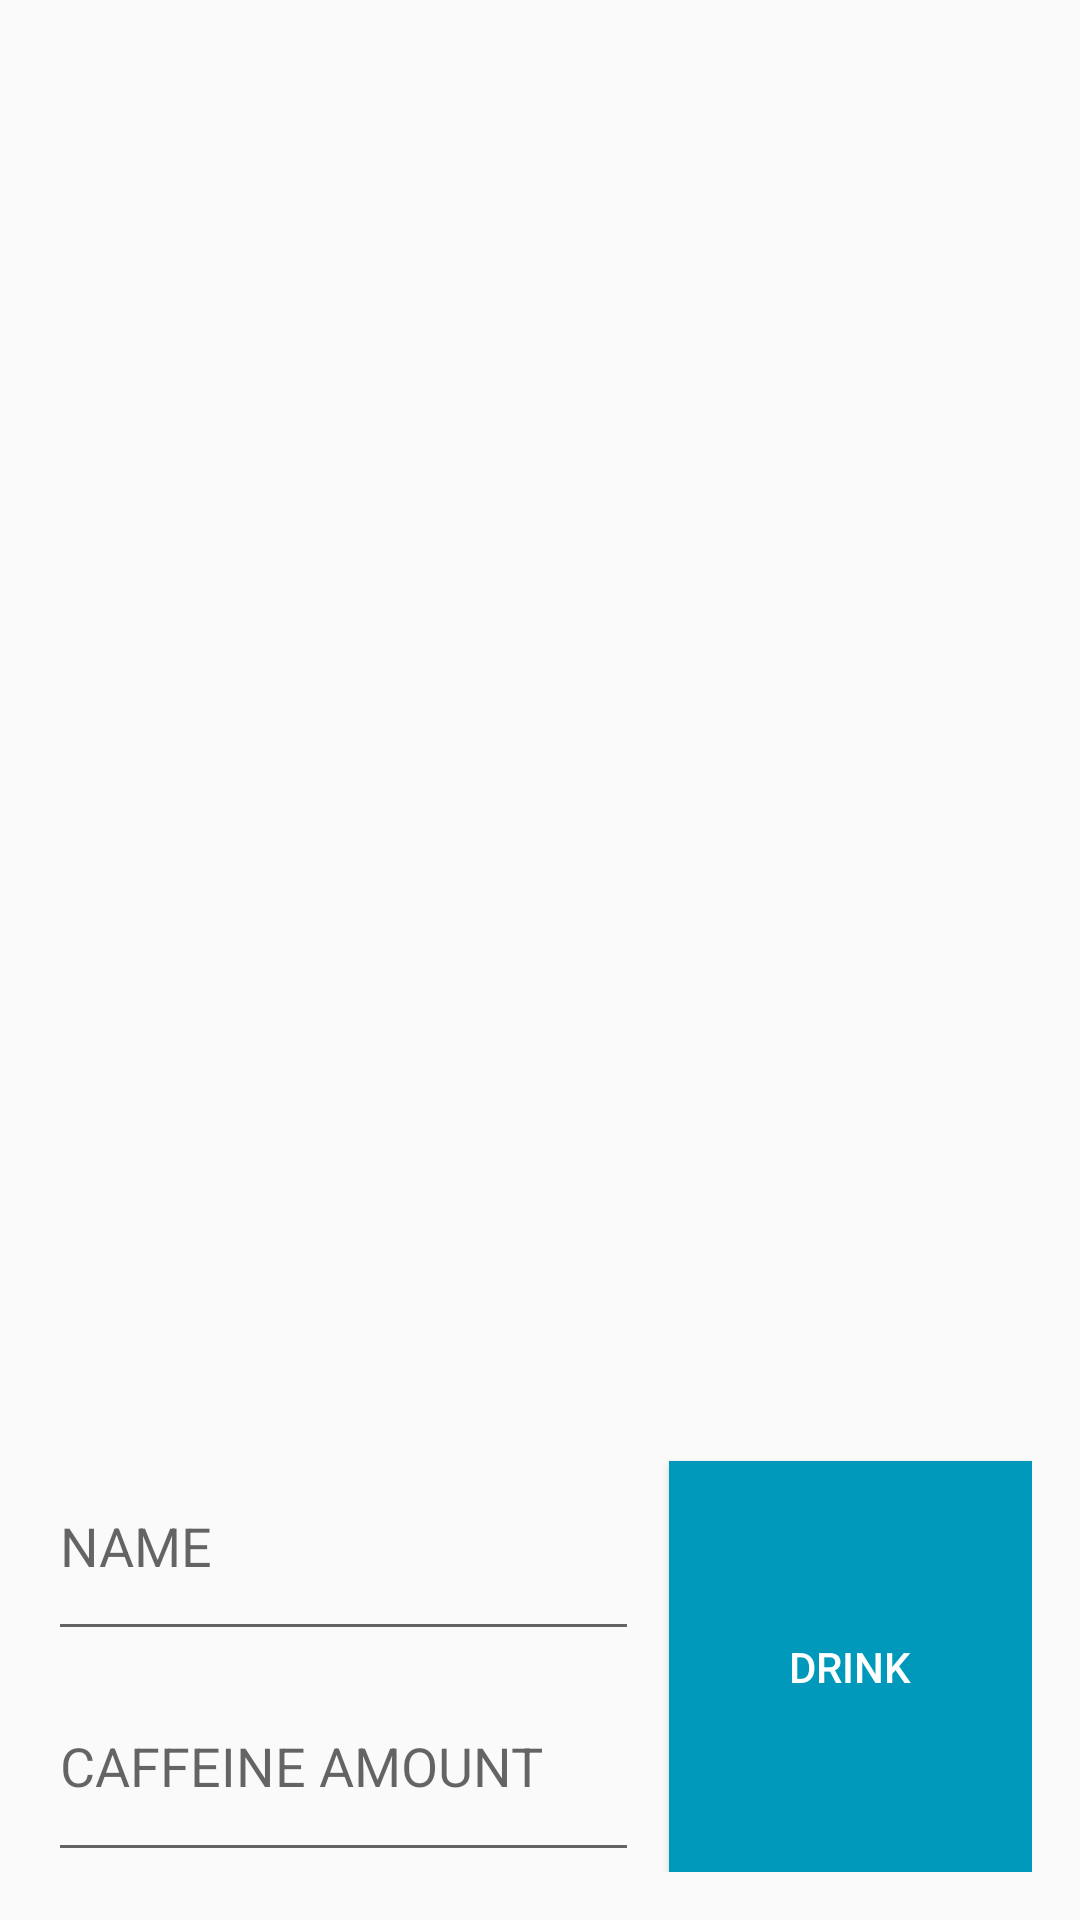

Android layout source for this screen:
<!-- AndroidManifest.xml: application theme AppTheme -->
<!-- res/layout/activity_add_drink.xml -->
<?xml version="1.0" encoding="utf-8"?>
<LinearLayout xmlns:android="http://schemas.android.com/apk/res/android"
    android:orientation="vertical"
    android:layout_width="match_parent"
    android:layout_height="fill_parent"
    android:padding="@dimen/activity_horizontal_margin">

    <ListView
        android:id="@+id/drink_list"
        android:layout_width="fill_parent"
        android:layout_height="fill_parent"
        android:layout_weight="1"/>
    <LinearLayout
        android:layout_width="fill_parent"
        android:layout_height="fill_parent"
        android:orientation="horizontal"
        android:layout_weight="3"
        android:layout_marginTop="@dimen/button_margin">

        <LinearLayout
            android:layout_width="fill_parent"
            android:layout_height="fill_parent"
            android:orientation="vertical"
            android:layout_weight="2">

            <EditText
                android:id="@+id/add_drink_edittext_name"
                android:hint="@string/drink_name"
                android:layout_width="fill_parent"
                android:layout_height="wrap_content"
                android:layout_weight="1"/>
            <EditText
                android:id="@+id/add_drink_edittext_caffine_amount"
                android:hint="@string/caffeine_amount"
                android:layout_width="fill_parent"
                android:layout_height="wrap_content"
                android:layout_weight="1"
                android:numeric="decimal" />

        </LinearLayout>

        <Button
            android:id="@+id/add_drink_button_custom"
            android:text="@string/drink"
            style="@style/button"
            android:layout_marginLeft="10dp"
            android:layout_marginTop="10dp"/>

    </LinearLayout>

</LinearLayout>
<!-- resources referenced by this layout -->
<resources>
  <dimen name="activity_horizontal_margin">16dp</dimen>
  <dimen name="button_margin">5dp</dimen>
  <string name="caffeine_amount">CAFFEINE AMOUNT</string>
  <string name="drink">DRINK</string>
  <string name="drink_name">NAME</string>
  <style name="button">
          <item name="android:layout_width">fill_parent</item>
          <item name="android:layout_height">fill_parent</item>
          <item name="android:padding">@dimen/activity_horizontal_margin</item>
          <item name="android:background">@drawable/button_drawable</item>
          <item name="android:textColor">@color/button_text_color</item>
          <item name="android:layout_weight">3</item>
      </style>
  <style name="AppTheme" parent="Theme.AppCompat.Light.DarkActionBar">
          <item name="android:actionBarStyle">@style/MyActionBar</item>
          <item name="android:icon">@drawable/icon</item>
      </style>
  <!-- drawable button_drawable (drawable) -->
  <?xml version="1.0" encoding="utf-8"?>
  <selector xmlns:android="http://schemas.android.com/apk/res/android">
      <item
          android:state_focused="true"
          android:state_pressed="true"
          android:drawable="@color/light_blue" />
      <item
          android:state_focused="false"
          android:state_pressed="true"
          android:drawable="@color/light_blue" />
      <item
          android:drawable="@color/blue" />
  </selector>
  <color name="button_text_color">#ffffff</color>
  <style name="MyActionBar">
          <item name="android:background">@color/gray</item>
          <item name="android:icon">@drawable/icon</item>
          <item name="android:logo">@drawable/icon</item>
      </style>
  <!-- drawable icon: png bitmap (drawable, 8382 bytes) -->
  <color name="light_blue">#ffbfe2e8</color>
  <color name="blue">#f09b</color>
  <color name="gray">#777</color>
</resources>
